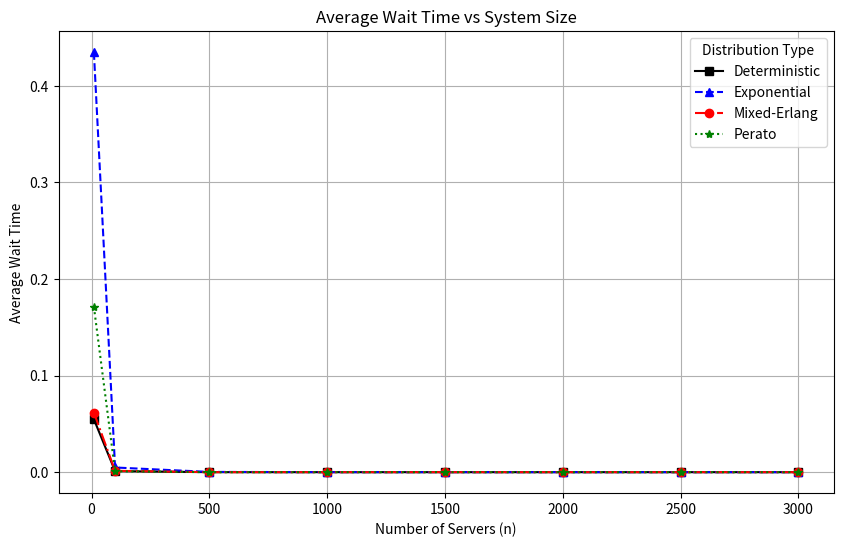
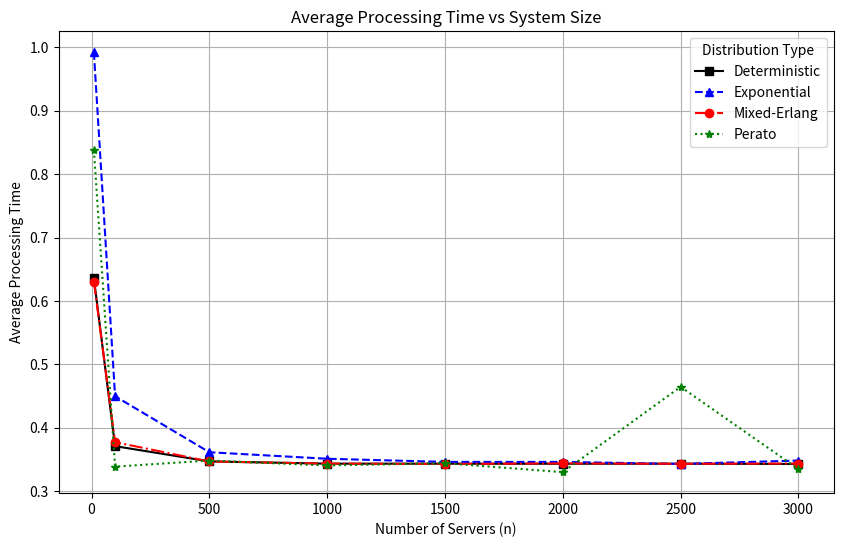

Source code (Python) for these figures, in order:
import matplotlib.pyplot as plt

# Data for each distribution
distributions = {
    "Deterministic": {
        "wait_n": {
            10: 0.05481110421498182,
            100: 0.0010931358572806968,
            500: 1.6592340991721244e-06,
            1000: 0.0,
            1500: 0.0,
            2000: 0.0,
            2500: 0.0,
            3000: 0.0,
        },
        "processing_n": {
            10: 0.6357711694385106,
            100: 0.3710818978076796,
            500: 0.3470240297306257,
            1000: 0.3434624636973715,
            1500: 0.3434003981718896,
            2000: 0.3433307431217254,
            2500: 0.3434122206183658,
            3000: 0.343022939671145,
        },
    },
    "Exponential": {
        "wait_n": {
            10: 0.43498751558501125,
            100: 0.00483400639307758,
            500: 0.00025600093897380744,
            1000: 1.470099244987523e-05,
            1500: 1.3224249735970753e-06,
            2000: 5.06967219482135e-07,
            2500: 0.0,
            3000: 0.0,
        },
        "processing_n": {
            10: 0.9924116713157918,
            100: 0.4498411080806196,
            500: 0.3614568026142152,
            1000: 0.35120701517532493,
            1500: 0.3462482554350492,
            2000: 0.3462178951367314,
            2500: 0.3430550437306205,
            3000: 0.34838848073651196,
        },
    },
    "Mixed-Erlang": {
        "wait_n": {
            10: 0.061723856981590865,
            100: 0.001400141703070242,
            500: 1.3821163322575102e-07,
            1000: 0.0,
            1500: 0.0,
            2000: 0.0,
            2500: 0.0,
            3000: 0.0,
        },
        "processing_n": {
            10: 0.6306416413360685,
            100: 0.37740244692251285,
            500: 0.3469220041012635,
            1000: 0.34356876238702455,
            1500: 0.3429796781217878,
            2000: 0.3439157646005375,
            2500: 0.34325282209582936,
            3000: 0.34368182035455,
        },
    },
    "Perato": {
        "wait_n": {
            10: 0.17140335173973234,
            100: 0.0009335808321681014,
            500: 1.0946181098026387e-06,
            1000: 0.0,
            1500: 0.0,
            2000: 0.0,
            2500: 0.0,
            3000: 0.0,
        },
        "processing_n": {
            10: 0.8378559584430385,
            100: 0.3387773554448771,
            500: 0.3484068273313858,
            1000: 0.3406545595507049,
            1500: 0.34421092477374426,
            2000: 0.3300635913771784,
            2500: 0.4646586195952789,
            3000: 0.3348790174753533,
        },
    },
}

# Line styles and markers for each distribution
styles = ["-", "--", "-.", ":"]
markers = ["s", "^", "o", "*"]
colors = ["black", "blue", "red", "green"]

# Plot Average Wait Time vs System Size
plt.figure(figsize=(10, 6))
for (name, data), style, marker, color in zip(
    distributions.items(), styles, markers, colors
):
    sizes = list(data["wait_n"].keys())
    wait_times = list(data["wait_n"].values())
    plt.plot(sizes, wait_times, linestyle=style, marker=marker, color=color, label=name)

plt.xlabel("Number of Servers (n)")
plt.ylabel("Average Wait Time")
plt.title("Average Wait Time vs System Size")
plt.legend(title="Distribution Type")
plt.grid(True)
plt.show()

# Plot Average Processing Time vs System Size
plt.figure(figsize=(10, 6))
for (name, data), style, marker, color in zip(
    distributions.items(), styles, markers, colors
):
    sizes = list(data["processing_n"].keys())
    processing_times = list(data["processing_n"].values())
    plt.plot(
        sizes, processing_times, linestyle=style, marker=marker, color=color, label=name
    )

plt.xlabel("Number of Servers (n)")
plt.ylabel("Average Processing Time")
plt.title("Average Processing Time vs System Size")
plt.legend(title="Distribution Type")
plt.grid(True)
plt.show()
